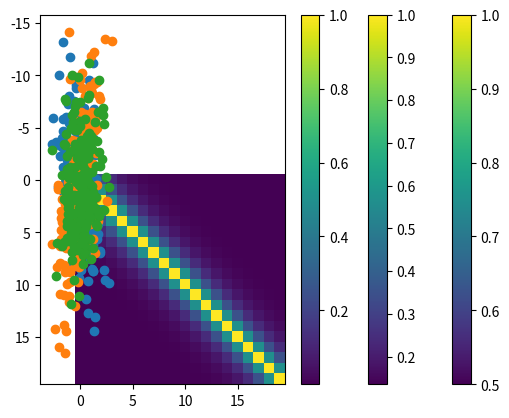

This figure's Python source:
#!/usr/bin/env python3
import numpy as np
import matplotlib
import seaborn as sns
import  matplotlib.pyplot as plt



def uniform_correlation(scale, rho, show_covar_pdf=True):
    cov = np.diag(scale**2)
    D = cov.shape[1]
    for i in np.arange(D):
        for j in np.arange(i + 1, D):
            cov[i, j] = scale[i] * scale[j] * rho
    # populate lower triangular matrix
    return cov + cov.T - np.diag(cov.diagonal())



def uniform_correlation2(scale, rho):
    pass

def banded_precision(D, rho, seed=42):
    np.random.seed(seed=seed)
    K_mat = np.zeros((D, D))

    for i in range(K_mat.shape[0]):
        for j in range(K_mat.shape[1]):
            K_mat[i, j] = rho ** np.abs(i - j)

    K_mat_precision = np.linalg.inv(K_mat)
    return K_mat_precision

def banded_correlation(D, rho, seed=42):
    np.random.seed(seed=seed)
    K_mat = np.zeros((D,D))

    for i in range(K_mat.shape[0]):
        for j in range(K_mat.shape[1]):
            K_mat[i,j] = rho**np.abs(i-j)

    return K_mat


def low_rank_covariance():
    pass

def generate_data_linear(N, D, alpha=1., cov_structure='uniform', rho=0.5):
    X_mean = np.zeros(D)
    alpha_I = alpha*np.eye(D)

    noise_variance=0.6
    scale = np.ones(D)
    if cov_structure == 'uniform':
        cov = uniform_correlation(scale, rho)
    elif cov_structure== 'banded':
        cov = banded_correlation(D, rho)
    elif cov_structure == 'banded_precision':
        cov = banded_correlation(D, rho)

    X = np.random.multivariate_normal(X_mean, cov, (N,))
    beta = np.random.multivariate_normal(X_mean, alpha_I, (1,)).T
    y_mean = X @ beta
    Y = y_mean + np.random.multivariate_normal(np.array([0.]),
                                               np.eye(1) * noise_variance, (N,))
    regression_data = {}
    regression_data['X'] = X
    regression_data['Y'] = Y
    regression_data['W'] = beta
    regression_data['cov'] = cov

    return regression_data


def generate_data_logistic(N, D, alpha=1., cov_structure='uniform', rho=0.5):

    reg_data = generate_data_linear(N,D, alpha=1., cov_structure='uniform', rho=0.5)



if __name__ == '__main__':
    N=200
    D=20

    lin_reg_data= generate_data_linear(N,D)
    plt.imshow(lin_reg_data['cov'])
    plt.colorbar()
    plt.savefig('uniform_cov.pdf')
    plt.show()

    plt.scatter(lin_reg_data['X'][:,0], lin_reg_data['Y'])
    plt.show()

    lin_reg_data= generate_data_linear(N,D, cov_structure='banded', rho=0.9)
    plt.imshow(lin_reg_data['cov'])
    plt.colorbar()
    plt.savefig('banded_cov1.pdf')
    plt.show()


    plt.scatter(lin_reg_data['X'][:,0], lin_reg_data['Y'] )
    plt.show()

    lin_reg_data= generate_data_linear(N,D, cov_structure='banded_precision')
    plt.imshow(lin_reg_data['cov'])
    plt.colorbar()
    plt.savefig('banded_cov2.pdf')
    plt.show()

    plt.scatter(lin_reg_data['X'][:,0],lin_reg_data['Y'])
    plt.show()


